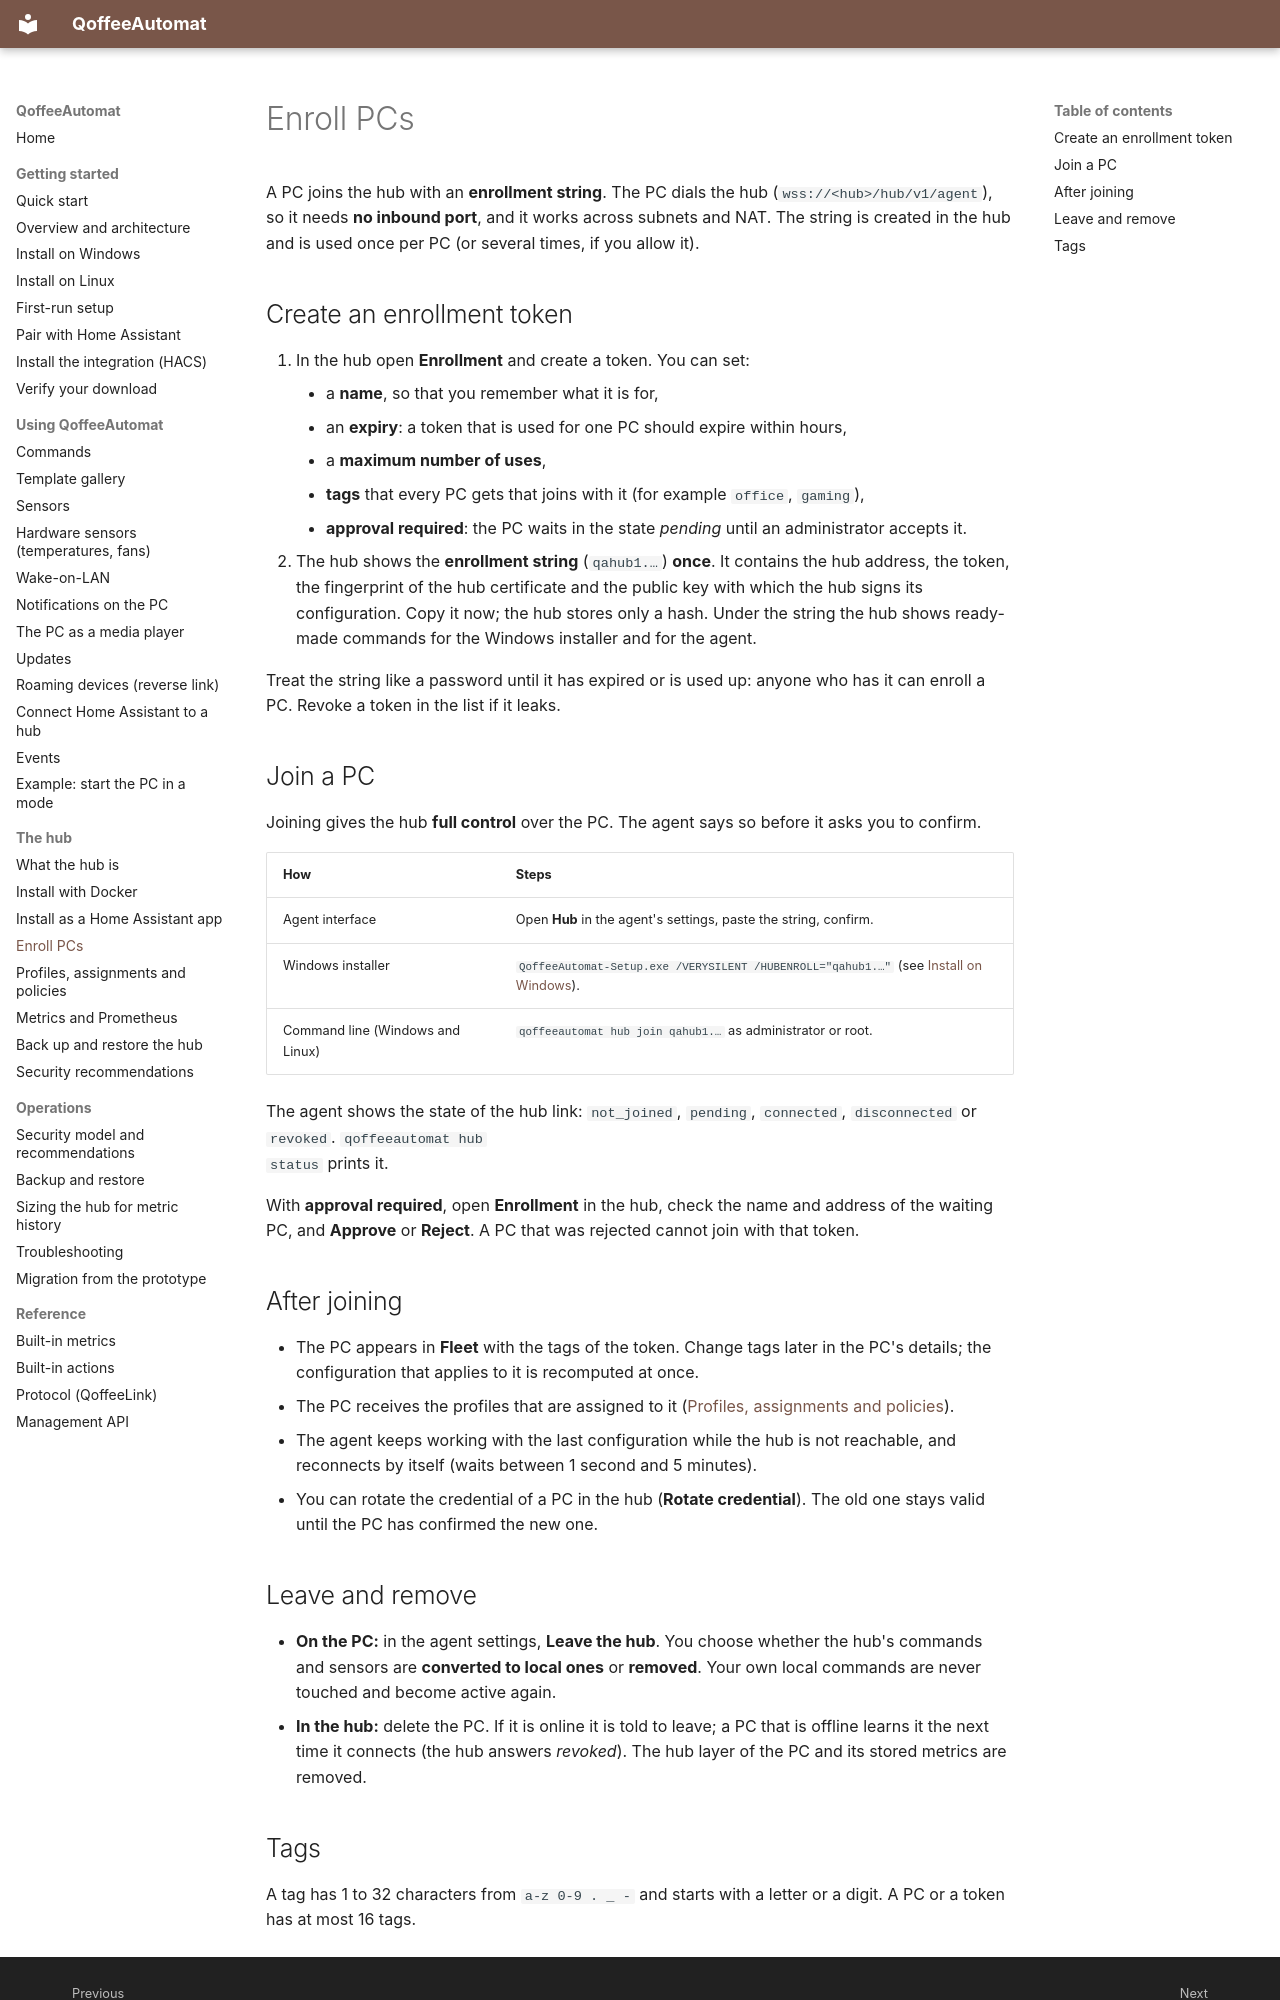

repository: toeck98/QoffeeAutomat · page: user/hub/enrollment/index.html · generator: mkdocs

# Enroll PCs

A PC joins the hub with an **enrollment string**. The PC dials the hub (`wss://<hub>/hub/v1/agent`), so it needs **no inbound
port**, and it works across subnets and NAT. The string is created in the hub and is used once per PC (or several times, if you
allow it).

## Create an enrollment token

1. In the hub open **Enrollment** and create a token. You can set:
    * a **name**, so that you remember what it is for,
    * an **expiry**: a token that is used for one PC should expire within hours,
    * a **maximum number of uses**,
    * **tags** that every PC gets that joins with it (for example `office`, `gaming`),
    * **approval required**: the PC waits in the state *pending* until an administrator accepts it.
2. The hub shows the **enrollment string** (`qahub1.…`) **once**. It contains the hub address, the token, the fingerprint of
   the hub certificate and the public key with which the hub signs its configuration. Copy it now; the hub stores only a hash.
   Under the string the hub shows ready-made commands for the Windows installer and for the agent.

Treat the string like a password until it has expired or is used up: anyone who has it can enroll a PC. Revoke a token in the
list if it leaks.

## Join a PC

Joining gives the hub **full control** over the PC. The agent says so before it asks you to confirm.

| How | Steps |
|-----|-------|
| Agent interface | Open **Hub** in the agent's settings, paste the string, confirm. |
| Windows installer | `QoffeeAutomat-Setup.exe /VERYSILENT /HUBENROLL="qahub1.…"` (see [Install on Windows](../install-windows.md)). |
| Command line (Windows and Linux) | `qoffeeautomat hub join qahub1.…` as administrator or root. |

The agent shows the state of the hub link: `not_joined`, `pending`, `connected`, `disconnected` or `revoked`. `qoffeeautomat hub
status` prints it.

With **approval required**, open **Enrollment** in the hub, check the name and address of the waiting PC, and **Approve** or
**Reject**. A PC that was rejected cannot join with that token.

## After joining

* The PC appears in **Fleet** with the tags of the token. Change tags later in the PC's details; the configuration that applies
  to it is recomputed at once.
* The PC receives the profiles that are assigned to it ([Profiles, assignments and policies](profiles.md)).
* The agent keeps working with the last configuration while the hub is not reachable, and reconnects by itself (waits between 1
  second and 5 minutes).
* You can rotate the credential of a PC in the hub (**Rotate credential**). The old one stays valid until the PC has confirmed
  the new one.
